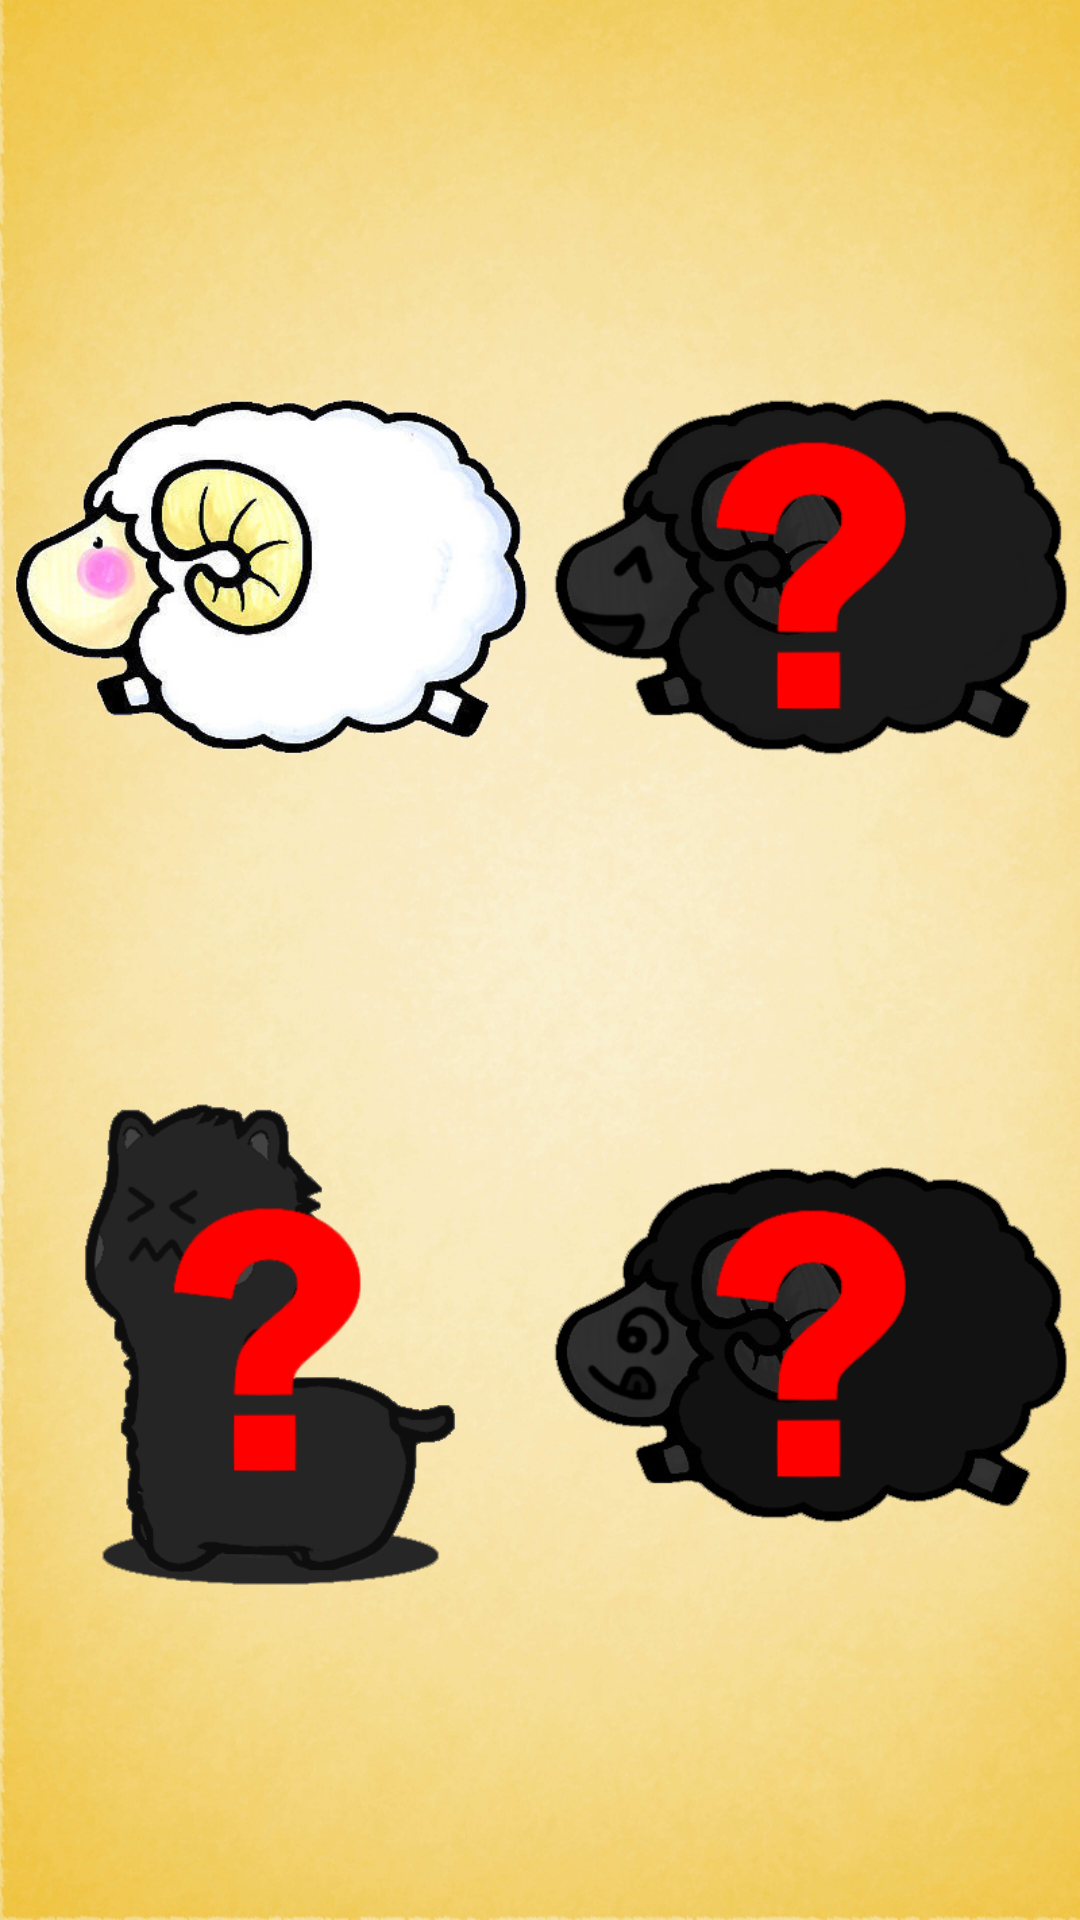

Produce the Android XML layout that renders to this screen, including the resource entries it uses.
<!-- AndroidManifest.xml: application theme AppTheme -->
<!-- res/layout/activity_note.xml -->
<?xml version="1.0" encoding="utf-8"?>
<LinearLayout xmlns:android="http://schemas.android.com/apk/res/android"
    android:layout_width="match_parent"
    android:layout_height="match_parent"
    android:background="@drawable/orange_back"
    android:orientation="vertical" >

    <LinearLayout
        android:layout_width="match_parent"
        android:layout_height="match_parent"
        android:gravity="center"
        android:orientation="vertical"
        android:weightSum="1" >

        <LinearLayout
            android:layout_width="match_parent"
            android:weightSum="1"
            android:layout_height="0dp"
            android:layout_weight="0.4" >

            <ImageButton
                android:id="@+id/sheep_normal"
                android:layout_width="0dp"
                android:layout_height="match_parent"
                android:layout_weight="0.5"
                android:background="#00000000"
                android:scaleType="fitCenter"
                android:src="@drawable/sheep_normal" />

            <ImageButton
                android:id="@+id/sheep_angel"
                android:layout_width="0dp"
                android:layout_height="match_parent"
                android:layout_weight="0.5"
                android:scaleType="fitCenter"
                android:background="#00000000"
                android:src="@drawable/sheep_angel_not" />

        </LinearLayout>
        
        <LinearLayout
            android:layout_width="match_parent"
            android:weightSum="1"
            android:layout_height="0dp"
            android:layout_weight="0.4" >

            <ImageButton
                android:id="@+id/sheep_devil"
                android:layout_width="0dp"
                android:layout_height="match_parent"
                android:layout_weight="0.5"
                android:scaleType="fitCenter"
                android:background="#00000000"
                android:src="@drawable/sheep_devil_not" />

            <ImageButton
                android:id="@+id/sheep_meat"
                android:layout_width="0dp"
                android:layout_height="match_parent"
                android:layout_weight="0.5"
                android:scaleType="fitCenter"
                android:background="#00000000"
                android:src="@drawable/sheep_meat_not" />

        </LinearLayout>
        
    </LinearLayout>

</LinearLayout>
<!-- resources referenced by this layout -->
<resources>
  <!-- drawable orange_back: png bitmap (drawable-hdpi, 1048364 bytes) -->
  <!-- drawable sheep_angel_not: png bitmap (drawable-hdpi, 41749 bytes) -->
  <!-- drawable sheep_devil_not: png bitmap (drawable-hdpi, 23142 bytes) -->
  <!-- drawable sheep_meat_not: png bitmap (drawable-hdpi, 39733 bytes) -->
  <!-- drawable sheep_normal: png bitmap (drawable-hdpi, 114717 bytes) -->
  <style name="AppTheme" parent="AppBaseTheme">
          
      </style>
  <style name="AppBaseTheme" parent="android:Theme.Light">
          
      </style>
</resources>
